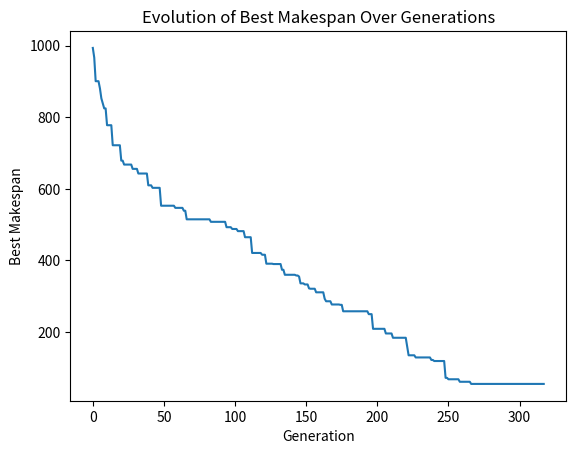

Reproduce this figure in Python.
import random
import numpy as np
import matplotlib.pyplot as plt
from typing import List, Tuple

# Define parameters
POPULATION_SIZE = 200  # Balanced between diversity and computational cost
BASE_MUTATION_RATE = 0.3
mutation_rate = BASE_MUTATION_RATE
CROSSOVER_RATE = 0.8
GENERATIONS = 500
ELITISM = True
TOURNAMENT_SIZE = 3

# Example Job Shop Problem (each job has a sequence of (machine, processing time))
JOBS = [
    [(4, 88), (8, 68), (6, 94), (5, 99), (1, 67), (2, 89), (9, 77), (7, 99), (0, 86), (3, 92)],
    [(5, 72), (3, 50), (6, 69), (4, 75), (2, 94), (8, 66), (0, 92), (1, 82), (7, 94), (9, 63)],
    [(9, 83), (8, 61), (0, 83), (1, 65), (6, 64), (5, 85), (7, 78), (4, 85), (2, 55), (3, 77)],
    [(7, 94), (2, 68), (1, 61), (4, 99), (3, 54), (6, 75), (5, 66), (0, 76), (9, 63), (8, 67)]
]

NUM_JOBS = len(JOBS)
NUM_MACHINES = max(max(op[0] for op in job) for job in JOBS) + 1

def create_chromosome() -> List[Tuple[int, int]]:
    chromosome = []
    for job_id, job in enumerate(JOBS):
        for op_id in range(len(job)):
            chromosome.append((job_id, op_id))
    random.shuffle(chromosome)
    return chromosome

def evaluate(chromosome: List[Tuple[int, int]]) -> int:
    machine_times = [0] * NUM_MACHINES
    job_times = [0] * NUM_JOBS
    for job_id, op_id in chromosome:
        machine, duration = JOBS[job_id][op_id]
        start_time = max(machine_times[machine], job_times[job_id])
        end_time = start_time + duration
        machine_times[machine] = end_time
        job_times[job_id] = end_time
    return max(machine_times)

def tournament_selection(population: List[List[Tuple[int, int]]], fitness: List[int]) -> List[Tuple[int, int]]:
    selected = random.sample(list(zip(population, fitness)), TOURNAMENT_SIZE)
    return min(selected, key=lambda x: x[1])[0]

def roulette_wheel_selection(population: List[List[Tuple[int, int]]], fitness: List[int]) -> List[Tuple[int, int]]:
    total_fitness = sum(1 / f for f in fitness if f > 0)
    pick = random.uniform(0, total_fitness)
    current = 0
    for chrom, fit in zip(population, fitness):
        current += 1 / fit if fit > 0 else 0
        if current >= pick:
            return chrom
    return population[-1]

def edge_recombination_crossover(parent1: List[Tuple[int, int]], parent2: List[Tuple[int, int]]) -> List[Tuple[int, int]]:
    size = len(parent1)
    adjacency_list = {gene: set() for gene in set(parent1 + parent2)}
    for p in [parent1, parent2]:
        for i in range(len(p) - 1):
            adjacency_list[p[i]].add(p[i + 1])
            adjacency_list[p[i + 1]].add(p[i])
    child = []
    current = random.choice(parent1)
    while len(child) < size:
        child.append(current)
        for key in adjacency_list:
            adjacency_list[key].discard(current)
        if adjacency_list[current]:
            current = min(adjacency_list[current], key=lambda k: len(adjacency_list[k]))
        else:
            remaining = [g for g in parent1 if g not in child]
            if remaining:
                current = random.choice(remaining)
            else:
                break
    return child

def uniform_crossover(parent1: List[Tuple[int, int]], parent2: List[Tuple[int, int]]) -> List[Tuple[int, int]]:
    """Uniform Crossover ensuring both parents are of the same length."""
    size = min(len(parent1), len(parent2))  # Prevents index out of range error
    child = [parent1[i] if random.random() < 0.5 else parent2[i] for i in range(size)]
    if len(parent1) > size:
        child.extend(parent1[size:])
    elif len(parent2) > size:
        child.extend(parent2[size:])
    return child
    size = len(parent1)
    child = [parent1[i] if random.random() < 0.5 else parent2[i] for i in range(size)]
    return child

def swap_mutation(chromosome: List[Tuple[int, int]]) -> List[Tuple[int, int]]:
    if len(chromosome) < 2:
        return chromosome
    a, b = random.sample(range(len(chromosome)), 2)
    chromosome[a], chromosome[b] = chromosome[b], chromosome[a]
    return chromosome

def inversion_mutation(chromosome: List[Tuple[int, int]]) -> List[Tuple[int, int]]:
    if len(chromosome) < 3:
        return chromosome
    start, end = sorted(random.sample(range(len(chromosome)), 2))
    chromosome[start:end] = reversed(chromosome[start:end])
    return chromosome

def genetic_algorithm():
    global fitness_history
    population = [create_chromosome() for _ in range(POPULATION_SIZE)]
    best_solution = None
    best_fitness = float('inf')
    stagnation_counter = 0
    fitness_history = []
    for generation in range(GENERATIONS):
        fitness = [evaluate(chrom) for chrom in population]
        sorted_population = [ch for _, ch in sorted(zip(fitness, population))]
        if ELITISM:
            new_population = sorted_population[:max(1, int(POPULATION_SIZE * 0.05))]
        else:
            new_population = []
        while len(new_population) < POPULATION_SIZE:
            parent1 = roulette_wheel_selection(population, fitness)
            parent2 = tournament_selection(population, fitness)
            if random.random() < CROSSOVER_RATE:
                child = edge_recombination_crossover(parent1, parent2) if random.random() < 0.5 else uniform_crossover(parent1, parent2)
            else:
                child = parent1[:]
            if random.random() < mutation_rate:
                child = swap_mutation(child) if random.random() < 0.5 else inversion_mutation(child)
            new_population.append(child)
        population = new_population
        best_idx = fitness.index(min(fitness))
        if fitness[best_idx] < best_fitness:
            best_fitness = fitness[best_idx]
            best_solution = population[best_idx]
            stagnation_counter = 0
        else:
            stagnation_counter += 1
        fitness_history.append(best_fitness)
        print(f'Generation {generation}: Best Makespan = {best_fitness}')
        if stagnation_counter > 50:
            print("Stopping early due to stagnation.")
            break
    plt.plot(fitness_history)
    plt.xlabel('Generation')
    plt.ylabel('Best Makespan')
    plt.title('Evolution of Best Makespan Over Generations')
    plt.show()
    return best_solution, best_fitness

best_solution, best_fitness = genetic_algorithm()
print("Best solution:", best_solution)
print("Best makespan:", best_fitness)
